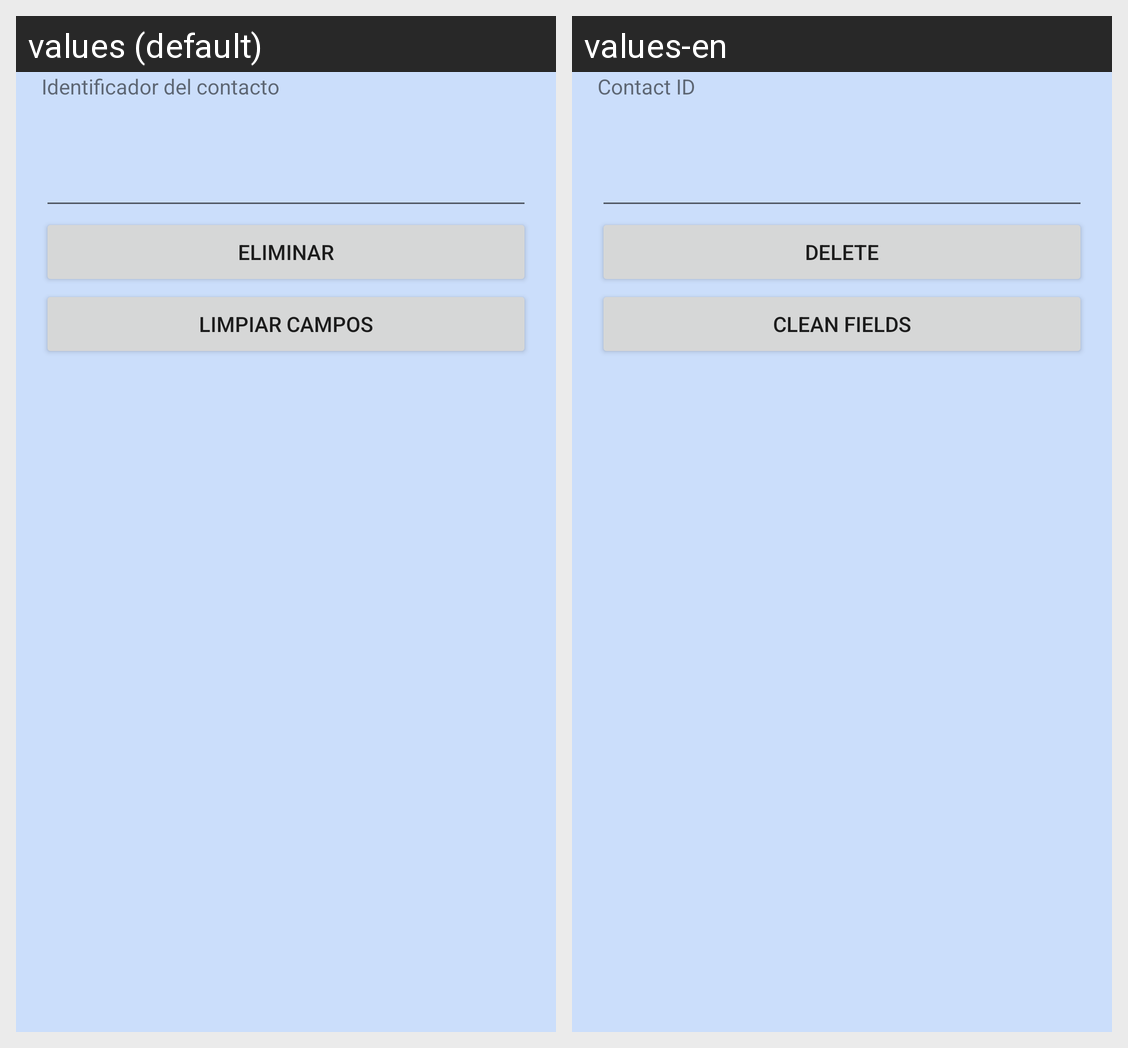

The Android screen above is rendered under two locales of the same app. Produce the string resources it draws, with the default and per-locale values.
Android screen res/layout/activity_contacto_aspirante_eliminar.xml rendered under 2 locales, left to right: values (default), values-en. Device: Nexus 5 (rendered at 1080×1920; each locale shown at half size, 540×960, under a caption strip naming it); theme Theme.BolsaN.
Strings drawn on this screen, with the default value and each locale's value (text and hints the layout hard-codes, and strings that could not be matched under every locale, appear in the picture but are not listed):

contacto_id
  values: Identificador del contacto
  values-en: Contact ID

eliminar
  values: Eliminar
  values-en: Delete

limpiar
  values: Limpiar campos
  values-en: Clean fields
